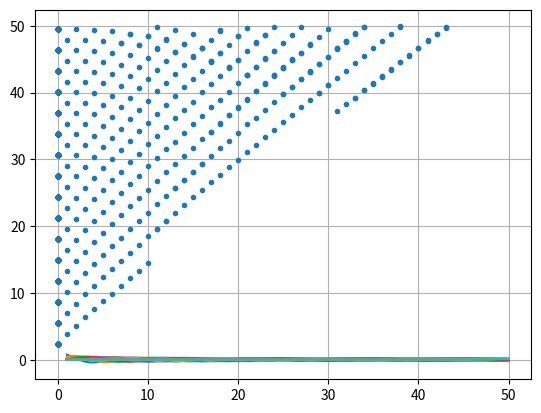

The script that saved this image:
# -*- coding: utf-8 -*-
"""
Created on Mon Mar 21 18:48:05 2022
[redacted]
"""

import numpy as np
from scipy import special
import matplotlib.pyplot as plt

def bisection(x,v,tol):
    a = x[0]
    b = x[-1]
    y = int(len(x)/2)
    if np.sign(special.jv(v,a)) == np.sign(special.jv(v,b)):
        if np.sign(special.jv(v,a)) != np.sign(special.jv(v,(a+b)/2)):
            return bisection(x[0:y],v,tol)
        elif np.sign(special.jv(v,b)) != np.sign(special.jv(v,(a+b)/2)):
            return bisection(x[y:-1],v,tol)
        else:
            return 999
    m = (a+b)/2
    if np.abs(special.jv(v,m)) < tol:
        return m
    elif np.sign(special.jv(v,a)) == np.sign(special.jv(v,m)):
        return bisection(x[y:-1],v,tol) # m closer than a
    elif np.sign(special.jv(v,b)) == np.sign(special.jv(v,m)):
        return bisection(x[0:y],v,tol) # m closer than b

v = np.arange(0,50)
x = np.linspace(1,50,1000)
nrroots = 200

plt.figure()
plt.grid(True)
for i in range (0,len(v)):
    plt.plot(x,special.jv(v[i],x)) #bessel functions of first order
plt.show()

m = np.zeros(len(v))
xmin = np.empty((len(v),nrroots),float)
xmax = np.empty((len(v),nrroots),float)
roots0 = np.array([])

for n in range(0,nrroots):
    xmin[0][n] = np.pi*(n+0.75)
    xmax[0][n] = np.pi*(n+0.8)
    if xmin[0][n] >= x[0] and xmax[0][n] <= x[-1]:
        r = bisection(np.linspace(xmin[0][n],xmax[0][n],1000),v[0],0.01)
        m[0] += 1
        if r != 999:
            roots0 = np.append(roots0,r)
    elif xmin[0][n] <= x[0] and xmax[0][n] >= x[0]:
        r1 = bisection(np.linspace(x[0],xmax[0][n],1000),v[0],0.01)
        if r1 != 999:
            m[0] += 1
            roots0 = np.append(roots0,r1)
    elif xmin[0][n] <= x[-1] and xmax[0][n] >= x[-1]:
        r2 = bisection(np.linspace(xmin[0][n],x[-1],1000),v[0],0.01)
        if r2 != 999:
            m[0] += 1
            roots0 = np.append(roots0,r2)
print('J 0 has',m[0],'roots')


for k in range(1,len(v)):
    for n in range(0,nrroots):
        xmin[k][n] = xmin[k-1][n]+ 1  # should it be pi?
        xmax[k][n] = xmax[k-1][n]+ np.pi/2
        if xmin[k][n] >= x[0] and xmax[k][n] <= x[-1]:
            mi = (xmax[k][n] + xmin[k][n])/2
            rr = bisection(np.linspace(xmin[k][n],mi,1000),v[k],0.01)
            r = bisection(np.linspace(mi,xmax[k][n],1000),v[k],0.01)
            if r != 999:
                m[k] += 1
            elif rr != 999:
                m[k] += 1            
        elif xmin[k][n] <= x[0] and xmax[k][n] >= x[0]:
            r1 = bisection(np.linspace(x[0],xmax[k][n],1000),v[k],0.01)
            if r1 != 999:
                m[k] += 1
        elif xmin[k][n] <= x[-1] and xmax[k][n] >= x[-1]:
            r1 = bisection(np.linspace(xmin[k][n],x[-1],1000),v[k],0.01)
            if r1 != 999:
                m[k] += 1
    print('J',k,'has',m[k],'roots')

rel = np.argpartition(m,-50)[-50:]   #gives the indeces corresponding to the largest elements

lyst = []
                
for k in rel:
    roots = np.array([])
    for n in range(0,nrroots):
        xmin[k][n] = xmin[k-1][n]+ 1  # should it be pi?
        xmax[k][n] = xmax[k-1][n]+ np.pi/2
        if xmin[k][n] >= x[0] and xmax[k][n] <= x[-1]:  
            m = (xmax[k][n] + xmin[k][n])/2
            rr = bisection(np.linspace(xmin[k][n],m,1000),v[k],0.01)
            r = bisection(np.linspace(m,xmax[k][n],1000),v[k],0.01)
            if r != 999:
                roots = np.append(roots,r)
            elif rr != 999:
                roots = np.append(roots,rr)
        elif xmin[k][n] <= x[0] and xmax[k][n] >= x[0]:
            r1 = bisection(np.linspace(x[0],xmax[k][n],1000),v[k],0.01)
            if r1 != 999:
                roots = np.append(roots,r1)
                 #roots = np.append(roots[k],r1)
        elif xmin[k][n] <= x[-1] and xmax[k][n] >= x[-1]:
            r2 = bisection(np.linspace(xmin[k][n],x[-1],1000),v[k],0.01)
            if r2 != 999:
                roots = np.append(roots,r2)
    if k == 0:
        for xr in roots0:
            lyst.append((0,round(xr,2)))
    elif k != 0:
        for xr in roots:
            lyst.append((k,round(xr,2)))
        print('The zeros of the',0,'th. Bessel function are',roots0)
        for xr in roots0:
            lyst.append((0,xr))
    elif k != 0:
        print('The zeros of the',k,'th. Bessel function are',roots)
        for xr in roots:
            lyst.append((k,xr))

            
lyst.sort(key = lambda v: v[1])            
print('Here comes the long list!')
print(lyst)
k = [v[0] for v in lyst]
xr = [v[1] for v in lyst]
plt.plot(k,xr,'.')
plt.show()


'''
u = np.linspace(-1,1,256)
x,y = np.meshgrid(u,u)
r = (x*x + y*y)**.5
phi = np.arctan2(y,x)
for v in lyst:
    m = v[0]
    km = v[1]
    z = special.jv(m,km*r) * np.cos(m*phi)
    plt.clf()
    plt.gca().set_aspect('equal')
    plt.contourf(x,y,z,cmap='RdYlGn')
    plt.pause(0.5)'''
